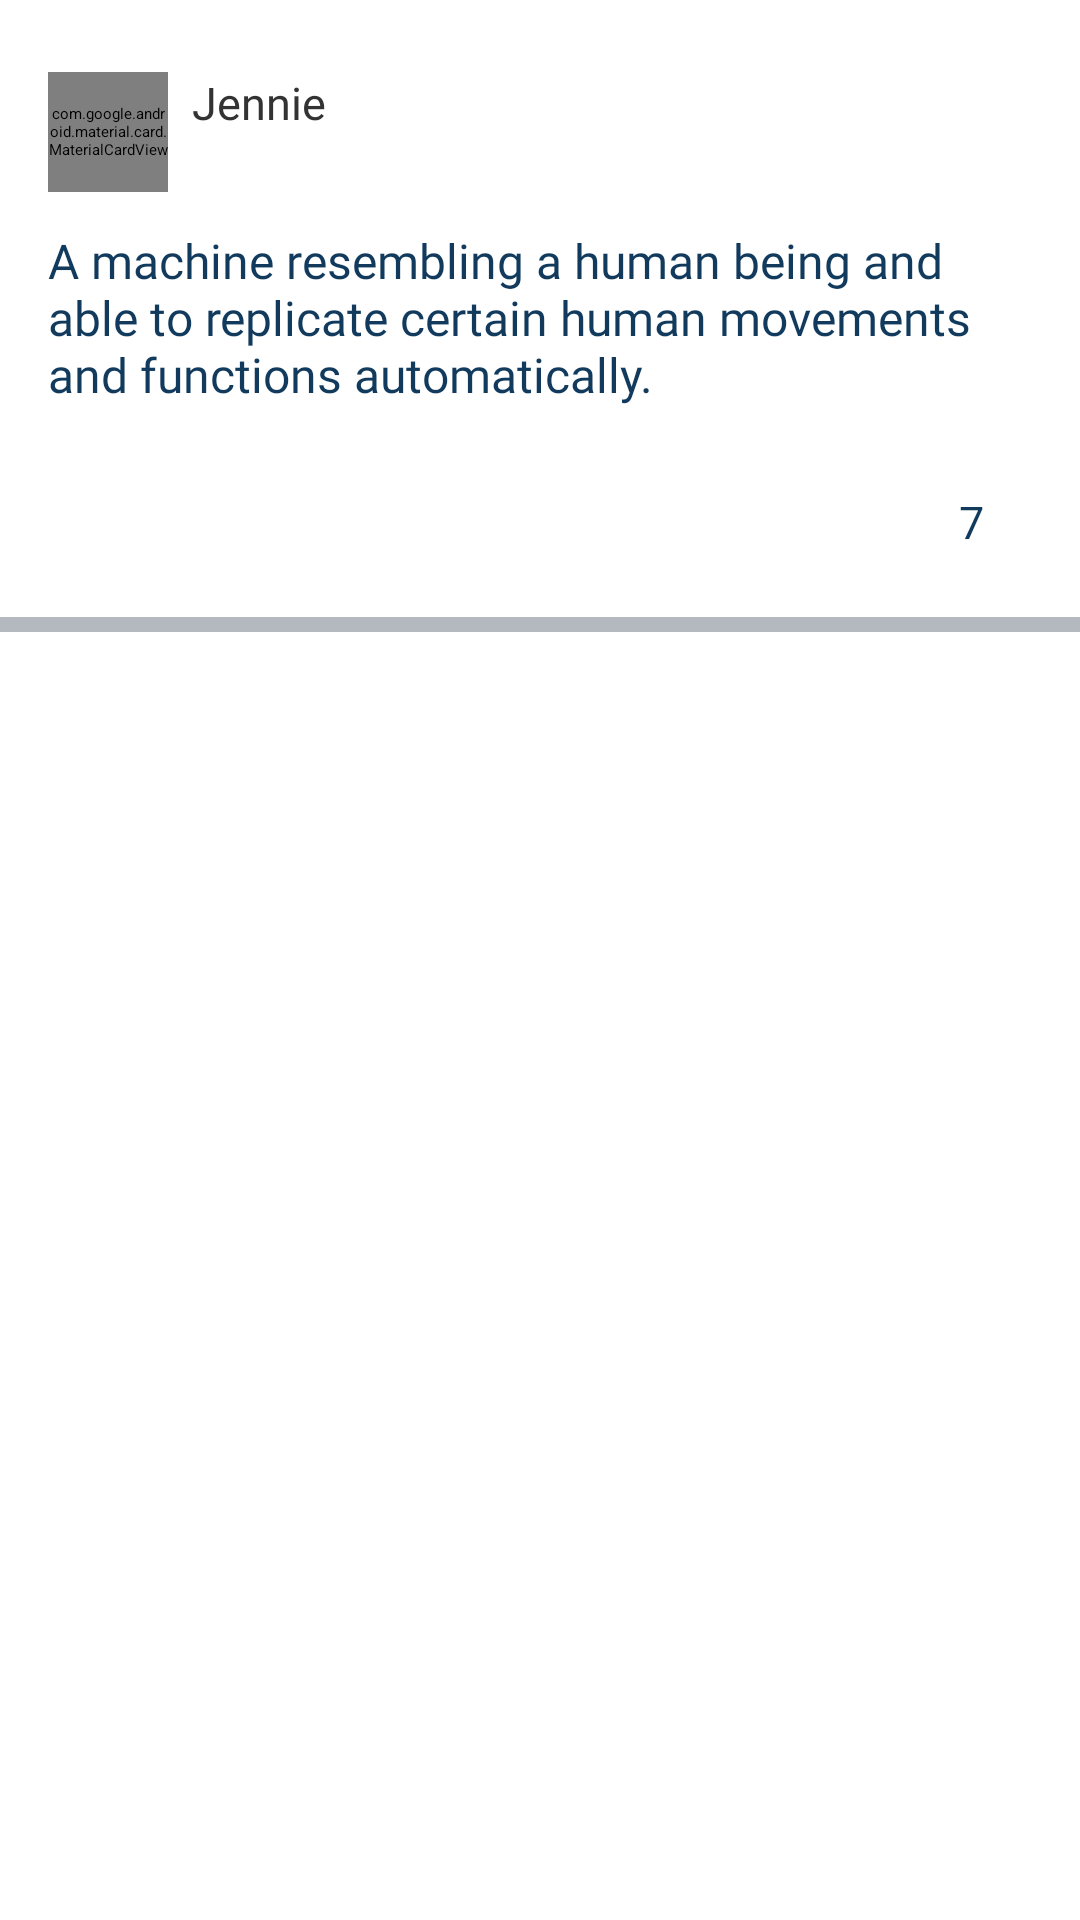

Here is an Android app screen rendered from its layout file. Give the layout XML and the strings, colors and styles it references.
<!-- AndroidManifest.xml: application theme Theme.Moments -->
<!-- res/layout/view_holder_moment_list.xml -->
<?xml version="1.0" encoding="utf-8"?>
<RelativeLayout xmlns:android="http://schemas.android.com/apk/res/android"
    xmlns:app="http://schemas.android.com/apk/res-auto"
    android:layout_width="match_parent"
    android:paddingBottom="@dimen/margin_medium_2"
    android:layout_height="wrap_content">

    <com.google.android.material.card.MaterialCardView
        android:id="@+id/mcvPostProfilePic"
        android:layout_width="@dimen/margin_40dp"
        android:layout_height="@dimen/margin_40dp"
        android:layout_marginStart="@dimen/margin_medium_2"
        android:layout_marginTop="@dimen/margin_large"
        app:cardCornerRadius="@dimen/margin_medium_3">

        <androidx.appcompat.widget.AppCompatImageView
            android:id="@+id/ivMomentProfilePic"
            android:layout_width="match_parent"
            android:layout_height="match_parent"
            android:scaleType="centerCrop"
            app:srcCompat="@drawable/jennie_kim" />

    </com.google.android.material.card.MaterialCardView>

    <androidx.appcompat.widget.AppCompatTextView
        android:id="@+id/tvMomentProfileName"
        android:layout_width="wrap_content"
        android:layout_height="wrap_content"
        android:layout_marginStart="@dimen/margin_medium"
        android:layout_marginTop="@dimen/margin_large"
        android:textColor="@color/dark_grey"
        android:layout_toEndOf="@id/mcvPostProfilePic"
        android:fontFamily="@font/noto_sans_bold"
        android:text="@string/aung_thiha"
        android:textSize="@dimen/text_15sp" />

    <androidx.appcompat.widget.AppCompatTextView
        android:id="@+id/tvMomentLastOnline"
        android:layout_width="wrap_content"
        android:layout_height="wrap_content"
        android:layout_below="@+id/tvMomentProfileName"
        android:layout_marginStart="@dimen/margin_medium"
        android:layout_toEndOf="@id/mcvPostProfilePic"
        android:fontFamily="@font/noto_sans_medium"
        android:textColor="#999999"
        android:textSize="@dimen/text_small" />

    <androidx.appcompat.widget.AppCompatImageView
        android:id="@+id/btnMomentOption"
        android:layout_width="wrap_content"
        android:layout_height="wrap_content"
        android:layout_alignParentEnd="true"
        app:tint="@color/colorSecondaryText"
        android:layout_marginTop="@dimen/margin_large"
        android:layout_marginEnd="@dimen/margin_medium_2"
        app:srcCompat="@drawable/baseline_more_horiz_accent_24dp" />

    <androidx.appcompat.widget.AppCompatTextView
        android:id="@+id/tvMomentCaption"
        android:layout_width="match_parent"
        android:layout_height="wrap_content"
        android:layout_below="@+id/mcvPostProfilePic"
        android:layout_marginStart="@dimen/margin_medium_2"
        android:layout_marginTop="@dimen/margin_card_medium_2"
        android:layout_marginEnd="@dimen/margin_medium_2"
        android:clickable="true"
        android:focusable="true"
        android:textSize="@dimen/text_regular_2x"
        android:fontFamily="@font/noto_sans_medium"
        android:textColor="@color/colorPrimaryText"
        android:text="@string/lbl_a_machine_resembling_a_human_being_and_able_to_replicate_certain_human_movements_and_functions_automatically" />

    <androidx.viewpager2.widget.ViewPager2
        android:id="@+id/viewPagerMomentImages"
        android:layout_width="match_parent"
        android:layout_below="@+id/tvMomentCaption"
        android:layout_marginTop="@dimen/margin_card_medium_2"
        android:layout_height="wrap_content"/>

    <androidx.appcompat.widget.AppCompatImageView
        android:id="@+id/btnPostFavourite"
        android:layout_width="wrap_content"
        android:layout_below="@+id/viewPagerMomentImages"
        android:foreground="?android:attr/selectableItemBackgroundBorderless"
        android:clickable="true"
        android:contentDescription="@string/desc_like_click"
        android:layout_marginStart="@dimen/margin_medium_2"
        android:layout_marginTop="@dimen/margin_medium_2"
        android:layout_alignParentStart="true"
        app:tint="@color/colorSecondaryText"
        app:srcCompat="@drawable/baseline_favorite_border_accent_24dp"
        android:layout_height="wrap_content"
        android:focusable="true" />

    <androidx.appcompat.widget.AppCompatTextView
        android:id="@+id/tvLikes"
        android:layout_width="wrap_content"
        android:layout_height="wrap_content"
        android:layout_marginTop="@dimen/margin_medium_2"
        android:layout_below="@+id/viewPagerMomentImages"
        android:layout_toEndOf="@+id/btnPostFavourite"
        android:layout_marginStart="@dimen/margin_small"
        android:textSize="@dimen/text_15sp"
        android:textColor="@color/colorPrimaryText"
        android:fontFamily="@font/inter_medium" />

    <androidx.appcompat.widget.AppCompatImageView
        android:id="@+id/btnMomentBookmark"
        android:layout_width="wrap_content"
        android:layout_below="@+id/viewPagerMomentImages"
        android:layout_marginEnd="@dimen/margin_medium_2"
        android:layout_marginTop="@dimen/margin_medium_2"
        android:layout_alignParentEnd="true"
        app:srcCompat="@drawable/baseline_bookmark_red_24dp"
        android:layout_height="wrap_content"/>

    <androidx.appcompat.widget.AppCompatTextView
        android:id="@+id/tvPostNumberOfComments"
        android:layout_width="wrap_content"
        android:layout_height="wrap_content"
        android:layout_toStartOf="@+id/btnMomentBookmark"
        android:layout_marginTop="@dimen/margin_medium_2"
        android:layout_below="@+id/viewPagerMomentImages"
        android:layout_marginEnd="@dimen/margin_medium_2"
        android:textSize="@dimen/text_15sp"
        android:text="7"
        android:textColor="@color/colorPrimaryText"
        android:fontFamily="@font/inter_medium" />

    <androidx.appcompat.widget.AppCompatImageView
        android:id="@+id/ivPostComment"
        android:layout_width="30dp"
        android:layout_below="@+id/viewPagerMomentImages"
        android:clickable="true"
        android:foreground="?android:attr/selectableItemBackgroundBorderless"
        android:layout_marginTop="@dimen/margin_card_medium_2"
        android:layout_toStartOf="@+id/tvPostNumberOfComments"
        android:layout_marginEnd="@dimen/margin_small"
        app:tint="@color/colorSecondaryText"
        app:srcCompat="@drawable/icon_post_comment"
        android:scaleType="centerCrop"
        android:layout_height="30dp"
        android:focusable="true" />

    <FrameLayout
        android:layout_width="match_parent"
        android:layout_height="5dp"
        android:layout_marginTop="@dimen/margin_medium_2"
        android:layout_below="@id/ivPostComment"
        android:background="@color/colorWhiteGrey"/>

</RelativeLayout>
<!-- resources referenced by this layout -->
<resources>
  <color name="colorPrimaryText">#113A5D</color>
  <color name="colorSecondaryText">#062743</color>
  <color name="colorWhiteGrey">#b4b8bf</color>
  <color name="dark_grey">#333333</color>
  <dimen name="margin_40dp">40dp</dimen>
  <dimen name="margin_card_medium_2">12dp</dimen>
  <dimen name="margin_large">24dp</dimen>
  <dimen name="margin_medium">8dp</dimen>
  <dimen name="margin_medium_2">16dp</dimen>
  <dimen name="margin_medium_3">20dp</dimen>
  <dimen name="margin_small">4dp</dimen>
  <dimen name="text_15sp">15sp</dimen>
  <dimen name="text_regular_2x">16sp</dimen>
  <dimen name="text_small">12sp</dimen>
  <!-- drawable jennie_kim: jpg bitmap (drawable-xxxhdpi, 58554 bytes) -->
  <string name="aung_thiha">Jennie</string>
  <string name="desc_like_click">like click</string>
  <string name="lbl_a_machine_resembling_a_human_being_and_able_to_replicate_certain_human_movements_and_functions_automatically">A machine resembling a human being and able to replicate certain human movements and functions automatically.</string>
</resources>
